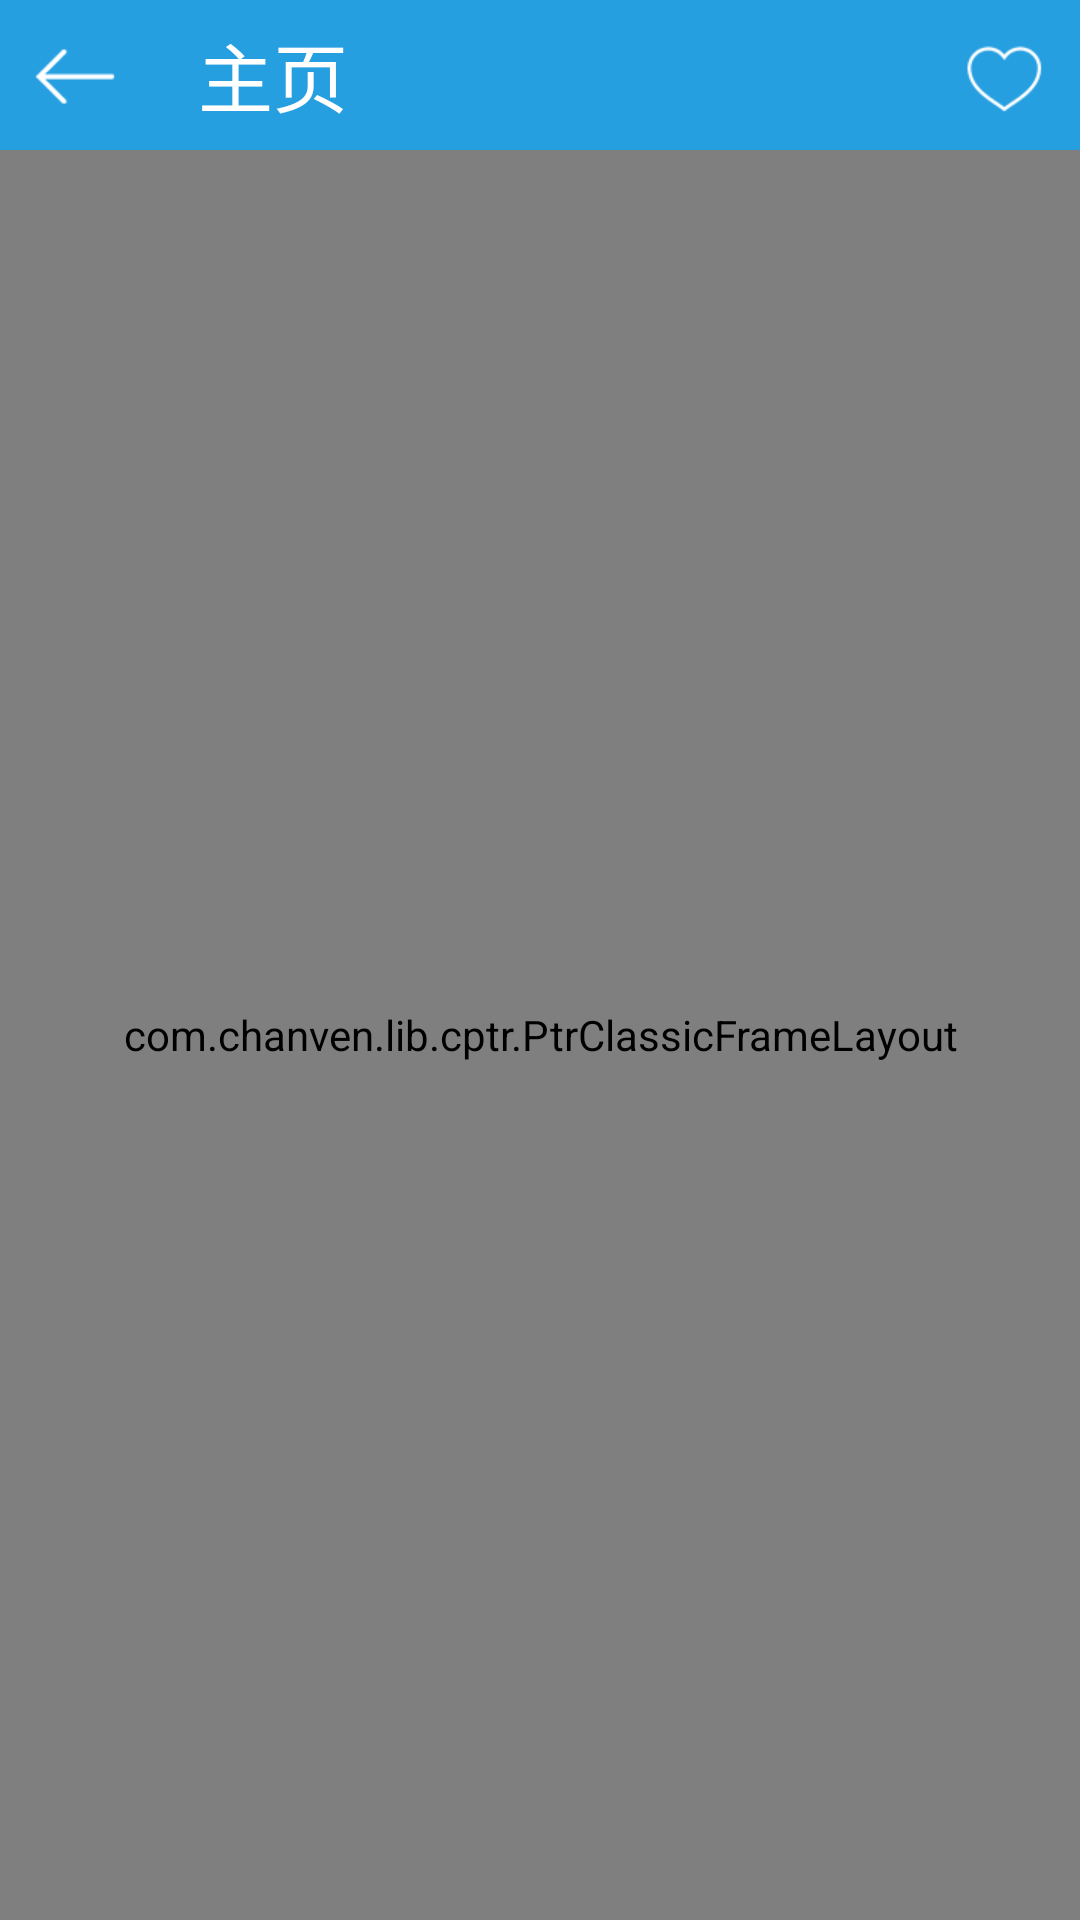

Here is an Android app screen rendered from its layout file. Give the layout XML and the strings, colors and styles it references.
<!-- AndroidManifest.xml: activity theme AppTheme.NoActionBar -->
<!-- res/layout/activity_movie.xml -->
<?xml version="1.0" encoding="utf-8"?>
<RelativeLayout xmlns:android="http://schemas.android.com/apk/res/android"
    xmlns:tools="http://schemas.android.com/tools"
    android:id="@+id/activity_movie"
    android:layout_width="match_parent"
    android:layout_height="match_parent"
    tools:context="lq.xxp.se.activity.MovieActivity">

    <RelativeLayout
        android:id="@+id/rl_top"
        android:layout_width="match_parent"
        android:layout_height="50dp"
        android:background="@color/colorPrimaryDark">

        <Button
            android:id="@+id/btn_back"
            android:layout_width="50dp"
            android:layout_height="50dp"
            android:layout_centerVertical="true"
            android:background="@drawable/back" />

        <TextView
            android:id="@+id/tv_title"
            android:layout_width="wrap_content"
            android:layout_height="wrap_content"
            android:layout_centerVertical="true"
            android:layout_marginLeft="16dp"
            android:layout_toRightOf="@id/btn_back"
            android:text="主页"
            android:textColor="@color/white"
            android:textSize="25sp" />

        <ImageView
            android:id="@+id/iv_ma_collect"
            android:layout_width="50dp"
            android:layout_height="50dp"
            android:layout_alignParentRight="true"
            android:background="@drawable/like"
            android:backgroundTint="@color/white" />
    </RelativeLayout>


    <com.chanven.lib.cptr.PtrClassicFrameLayout
        android:layout_below="@id/rl_top"
        android:id="@+id/rotate_header_list_view_frame"
        xmlns:cube_ptr="http://schemas.android.com/apk/res-auto"
        android:layout_width="match_parent"
        android:layout_height="match_parent"
        android:background="#e1e1e1"
        cube_ptr:ptr_duration_to_close="200"
        cube_ptr:ptr_duration_to_close_header="1000"
        cube_ptr:ptr_keep_header_when_refresh="true"
        cube_ptr:ptr_pull_to_fresh="false"
        cube_ptr:ptr_ratio_of_header_height_to_refresh="1.2"
        cube_ptr:ptr_resistance="1.7">

    <android.support.v7.widget.RecyclerView
        android:id="@+id/rv_movie"
        android:layout_width="match_parent"
        android:layout_height="match_parent"
        android:layout_margin="5dp">

    </android.support.v7.widget.RecyclerView>
    </com.chanven.lib.cptr.PtrClassicFrameLayout>


</RelativeLayout>
<!-- resources referenced by this layout -->
<resources>
  <color name="colorPrimaryDark">#269fe1</color>
  <color name="white">#FFFFFF</color>
  <!-- drawable back: png bitmap (drawable, 20517 bytes) -->
  <!-- drawable like: png bitmap (drawable, 21172 bytes) -->
  <style name="AppTheme.NoActionBar">
          <item name="windowActionBar">false</item>
          <item name="windowNoTitle">true</item>
          <item name="colorPrimary">@color/colorPrimary</item>
          <item name="colorPrimaryDark">@color/colorPrimaryDark</item>
          <item name="colorAccent">@color/colorAccent</item>
          
      </style>
  <color name="colorPrimary">#269ee0</color>
  <color name="colorAccent">#FF4081</color>
</resources>
